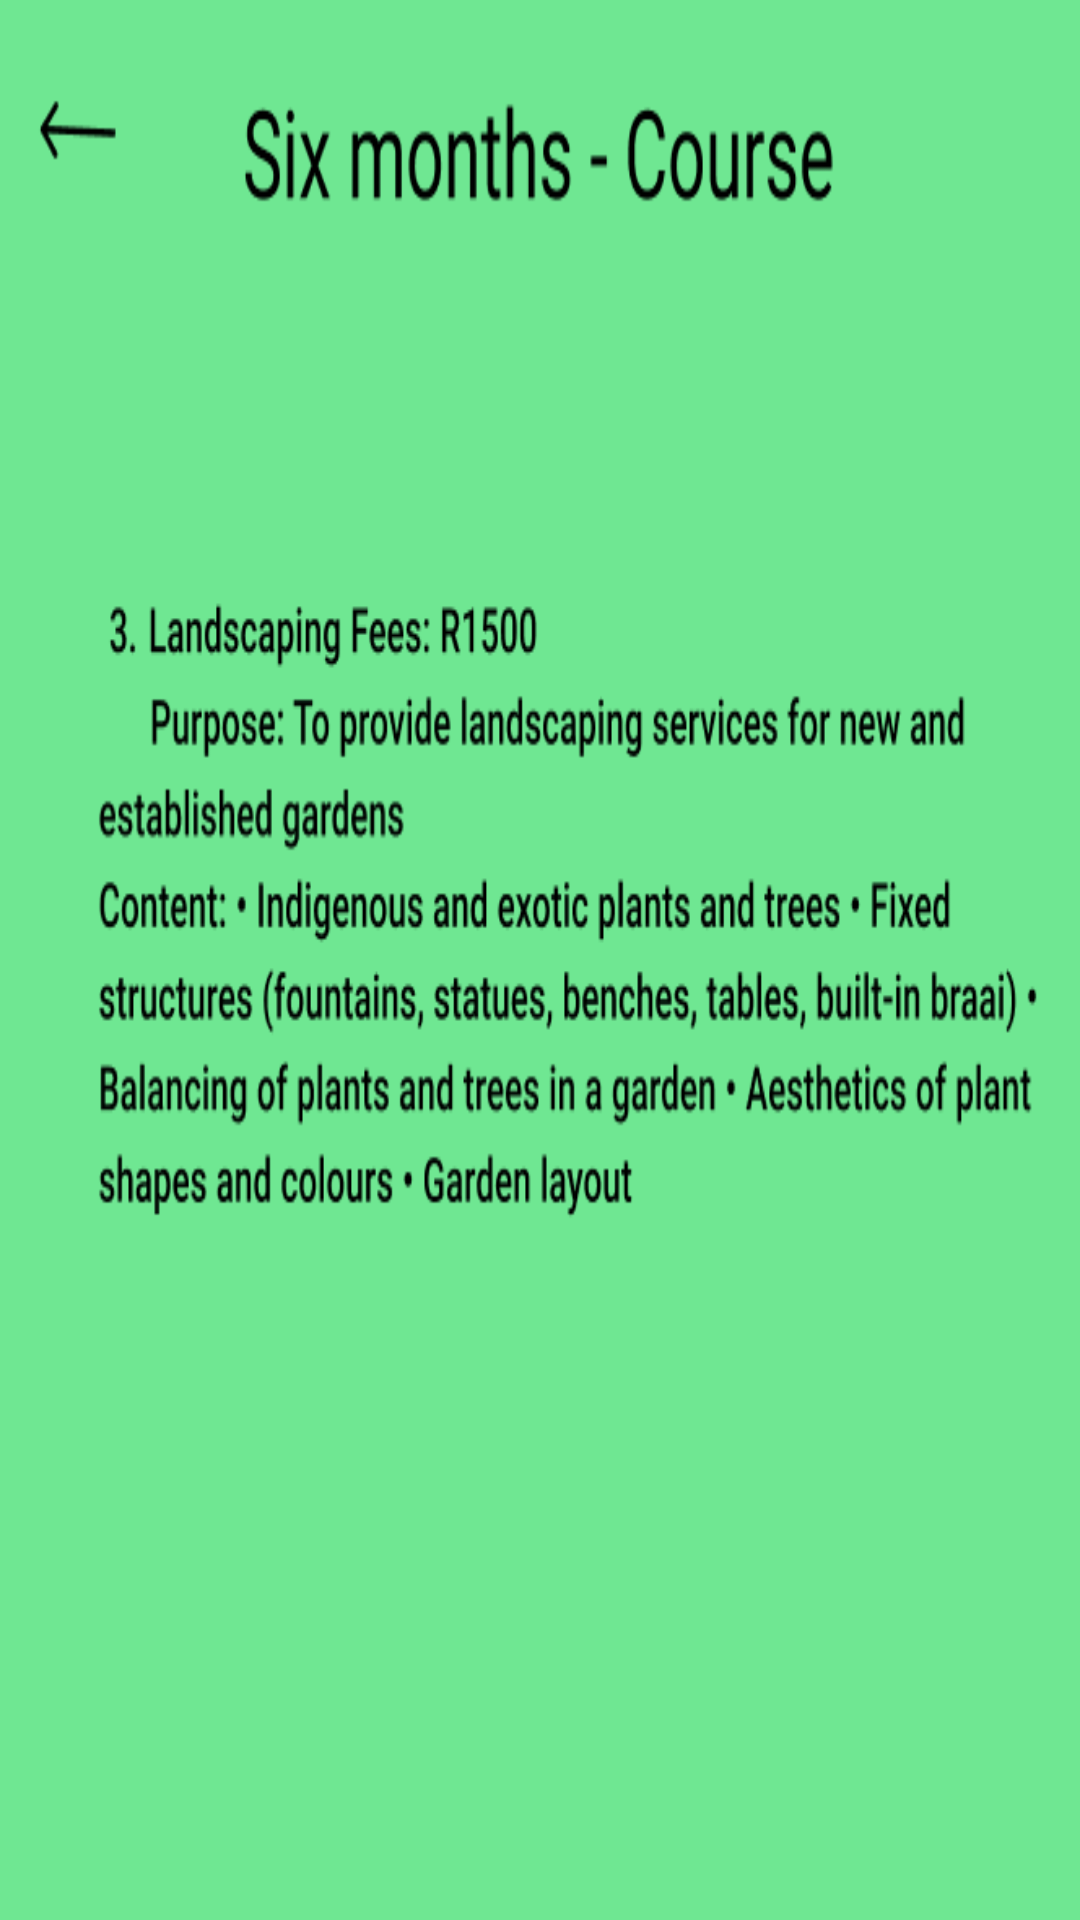

Produce the Android XML layout that renders to this screen, including the resource entries it uses.
<!-- AndroidManifest.xml: application theme Theme.EnpoweringTheNation -->
<!-- res/layout/activity_main5.xml -->
<?xml version="1.0" encoding="utf-8"?>
<androidx.constraintlayout.widget.ConstraintLayout xmlns:android="http://schemas.android.com/apk/res/android"
    xmlns:app="http://schemas.android.com/apk/res-auto"
    xmlns:tools="http://schemas.android.com/tools"
    android:id="@+id/main"
    android:layout_width="match_parent"
    android:layout_height="match_parent"
    android:background="@drawable/_th_page5"
    tools:context=".MainActivity5">

    <Button
        android:id="@+id/button11"
        android:layout_width="86dp"
        android:layout_height="44dp"
        android:layout_marginStart="16dp"
        android:layout_marginTop="27dp"
        android:layout_marginEnd="326dp"
        android:layout_marginBottom="655dp"
        android:backgroundTint="#000000"
        android:text="back"
        android:textColor="#689F38"
        app:layout_constraintBottom_toBottomOf="parent"
        app:layout_constraintEnd_toEndOf="parent"
        app:layout_constraintStart_toStartOf="parent"
        app:layout_constraintTop_toTopOf="parent" />

    <Button
        android:id="@+id/button12"
        android:layout_width="wrap_content"
        android:layout_height="wrap_content"
        android:layout_marginStart="42dp"
        android:layout_marginTop="626dp"
        android:layout_marginEnd="281dp"
        android:layout_marginBottom="57dp"
        android:backgroundTint="#000000"
        android:text="more"
        android:textColor="#689F38"
        app:layout_constraintBottom_toBottomOf="parent"
        app:layout_constraintEnd_toEndOf="parent"
        app:layout_constraintStart_toStartOf="parent"
        app:layout_constraintTop_toTopOf="parent" />

    <Button
        android:id="@+id/button13"
        android:layout_width="wrap_content"
        android:layout_height="wrap_content"
        android:layout_marginStart="226dp"
        android:layout_marginTop="622dp"
        android:layout_marginEnd="81dp"
        android:layout_marginBottom="61dp"
        android:backgroundTint="#000000"
        android:text="payment"
        android:textColor="#689F38"
        app:layout_constraintBottom_toBottomOf="parent"
        app:layout_constraintEnd_toEndOf="parent"
        app:layout_constraintStart_toStartOf="parent"
        app:layout_constraintTop_toTopOf="parent" />
</androidx.constraintlayout.widget.ConstraintLayout>
<!-- resources referenced by this layout -->
<resources>
  <!-- drawable _th_page5: png bitmap (drawable, 57327 bytes) -->
  <style name="Theme.EnpoweringTheNation" parent="Base.Theme.EnpoweringTheNation" />
  <style name="Base.Theme.EnpoweringTheNation" parent="Theme.Material3.DayNight.NoActionBar">
          
          
      </style>
</resources>
